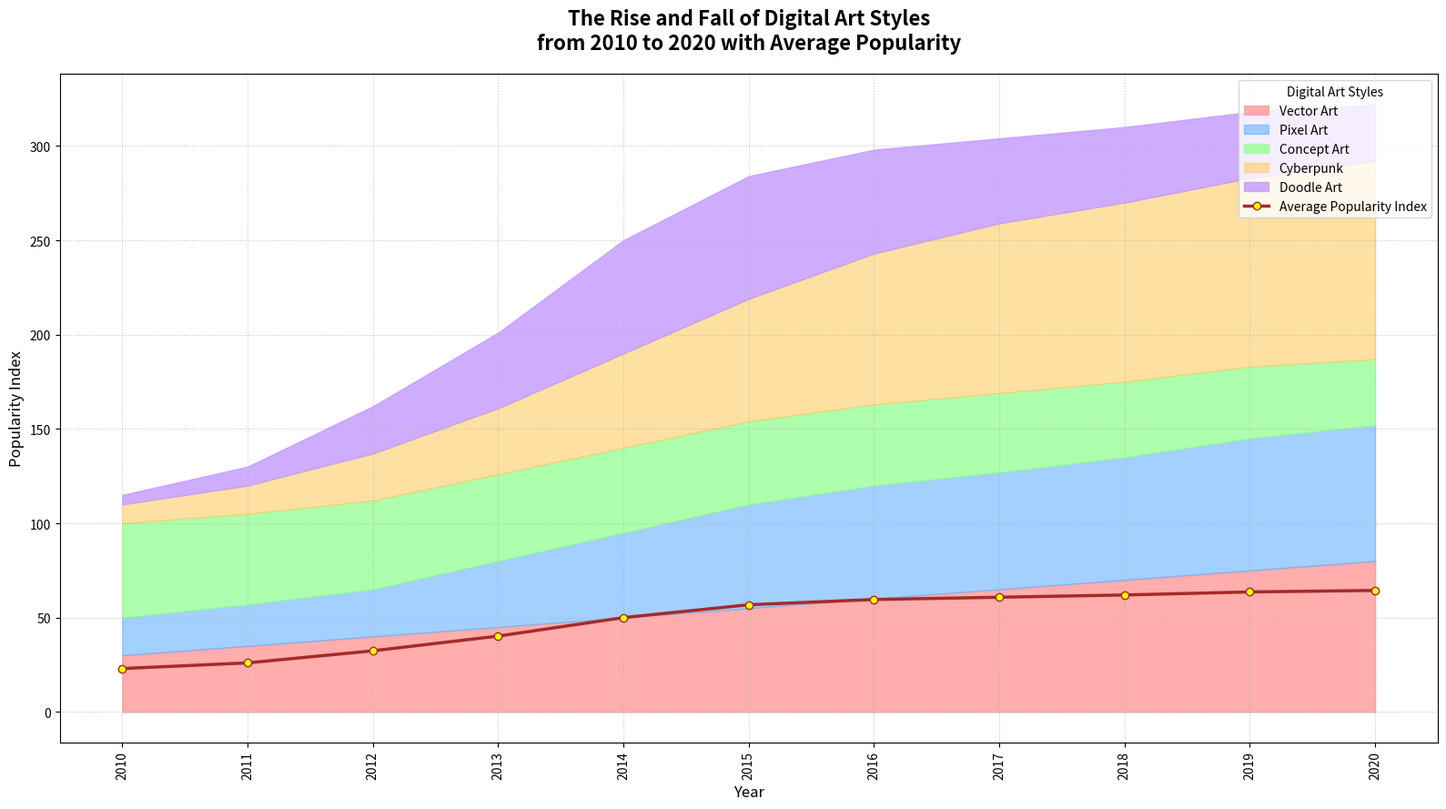

The script that saved this image:
import matplotlib.pyplot as plt
import numpy as np

years = np.arange(2010, 2021)
vector_art = np.array([30, 35, 40, 45, 50, 55, 60, 65, 70, 75, 80])
pixel_art = np.array([20, 22, 25, 35, 45, 55, 60, 62, 65, 70, 72])
concept_art = np.array([50, 48, 47, 46, 45, 44, 43, 42, 40, 38, 35])
cyberpunk = np.array([10, 15, 25, 35, 50, 65, 80, 90, 95, 100, 105])
doodle_art = np.array([5, 10, 25, 40, 60, 65, 55, 45, 40, 35, 30])

cumulative_vector_art = vector_art
cumulative_pixel_art = cumulative_vector_art + pixel_art
cumulative_concept_art = cumulative_pixel_art + concept_art
cumulative_cyberpunk = cumulative_concept_art + cyberpunk
cumulative_doodle_art = cumulative_cyberpunk + doodle_art

average_popularity = (vector_art + pixel_art + concept_art + cyberpunk + doodle_art) / 5

plt.figure(figsize=(16, 9))

plt.fill_between(years, 0, cumulative_vector_art, color='#FF9999', label='Vector Art', alpha=0.8)
plt.fill_between(years, cumulative_vector_art, cumulative_pixel_art, color='#66B2FF', label='Pixel Art', alpha=0.6)
plt.fill_between(years, cumulative_pixel_art, cumulative_concept_art, color='#99FF99', label='Concept Art', alpha=0.8)
plt.fill_between(years, cumulative_concept_art, cumulative_cyberpunk, color='#FFCC66', label='Cyberpunk', alpha=0.6)
plt.fill_between(years, cumulative_cyberpunk, cumulative_doodle_art, color='#C299FF', label='Doodle Art', alpha=0.8)

plt.plot(years, average_popularity, color='brown', linewidth=2.5, linestyle='-', marker='o', markerfacecolor='yellow', label='Average Popularity Index')

plt.title('The Rise and Fall of Digital Art Styles\nfrom 2010 to 2020 with Average Popularity', fontsize=16, fontweight='bold', pad=20)
plt.xlabel('Year', fontsize=12)
plt.ylabel('Popularity Index', fontsize=12)

plt.xticks(years, rotation=90, ha='center')

plt.grid(visible=True, linestyle=':', alpha=0.7, axis='both')

plt.legend(loc='upper right', title='Digital Art Styles')

plt.tight_layout()

plt.show()
